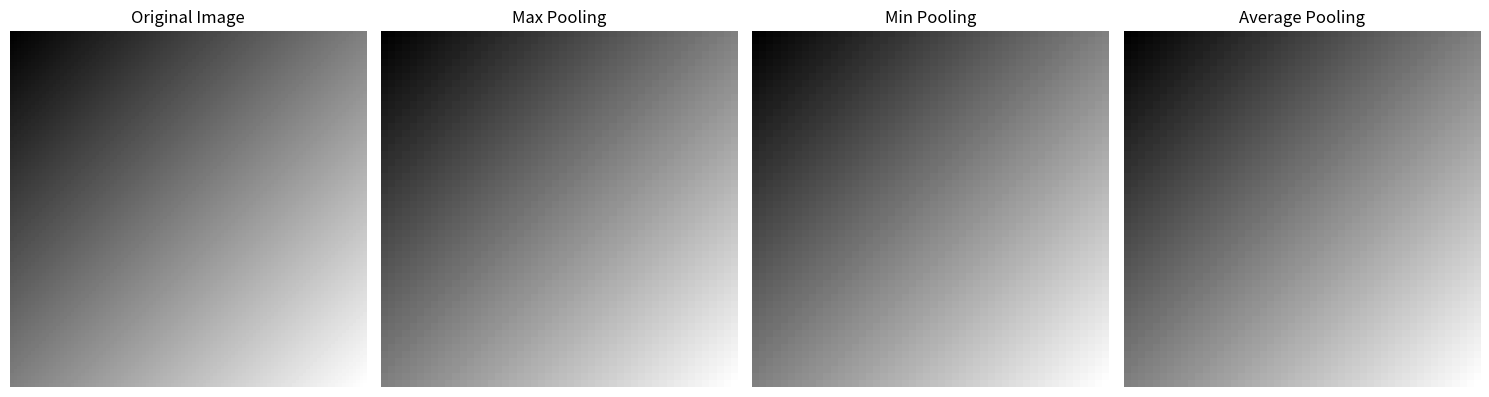

Here is the Python script that generated this plot:
import numpy as np
import matplotlib.pyplot as plt
import matplotlib.cm as cm

def apply_max_pooling(image, pool_size=2):
    """
    Apply max pooling to the input image
    
    Args:
    image (numpy.ndarray): Input grayscale image
    pool_size (int): Size of the pooling window
    
    Returns:
    numpy.ndarray: Max pooled image
    """
    height, width = image.shape
    output_height = height // pool_size
    output_width = width // pool_size
    
    max_pooled = np.zeros((output_height, output_width))
    
    for i in range(output_height):
        for j in range(output_width):
            window = image[
                i*pool_size : (i+1)*pool_size, 
                j*pool_size : (j+1)*pool_size
            ]
            max_pooled[i, j] = np.max(window)
    
    return max_pooled

def apply_min_pooling(image, pool_size=2):
    """
    Apply min pooling to the input image
    
    Args:
    image (numpy.ndarray): Input grayscale image
    pool_size (int): Size of the pooling window
    
    Returns:
    numpy.ndarray: Min pooled image
    """
    height, width = image.shape
    output_height = height // pool_size
    output_width = width // pool_size
    
    min_pooled = np.zeros((output_height, output_width))
    
    for i in range(output_height):
        for j in range(output_width):
            window = image[
                i*pool_size : (i+1)*pool_size, 
                j*pool_size : (j+1)*pool_size
            ]
            min_pooled[i, j] = np.min(window)
    
    return min_pooled

def apply_average_pooling(image, pool_size=2):
    """
    Apply average pooling to the input image
    
    Args:
    image (numpy.ndarray): Input grayscale image
    pool_size (int): Size of the pooling window
    
    Returns:
    numpy.ndarray: Average pooled image
    """
    height, width = image.shape
    output_height = height // pool_size
    output_width = width // pool_size
    
    avg_pooled = np.zeros((output_height, output_width))
    
    for i in range(output_height):
        for j in range(output_width):
            window = image[
                i*pool_size : (i+1)*pool_size, 
                j*pool_size : (j+1)*pool_size
            ]
            avg_pooled[i, j] = np.mean(window)
    
    return avg_pooled

def main():
    # Create a sample grayscale image
    # Using a gradient image to clearly show pooling effects
    x = np.linspace(0, 1, 100)
    y = np.linspace(0, 1, 100)
    X, Y = np.meshgrid(x, y)
    image = X + Y
    
    # Apply pooling operations
    max_pooled = apply_max_pooling(image)
    min_pooled = apply_min_pooling(image)
    avg_pooled = apply_average_pooling(image)
    
    # Visualization
    plt.figure(figsize=(15, 5))
    
    plt.subplot(141)
    plt.title('Original Image')
    plt.imshow(image, cmap=cm.gray)
    plt.axis('off')
    
    plt.subplot(142)
    plt.title('Max Pooling')
    plt.imshow(max_pooled, cmap=cm.gray)
    plt.axis('off')
    
    plt.subplot(143)
    plt.title('Min Pooling')
    plt.imshow(min_pooled, cmap=cm.gray)
    plt.axis('off')
    
    plt.subplot(144)
    plt.title('Average Pooling')
    plt.imshow(avg_pooled, cmap=cm.gray)
    plt.axis('off')
    
    plt.tight_layout()
    plt.show()

if __name__ == "__main__":
    main()